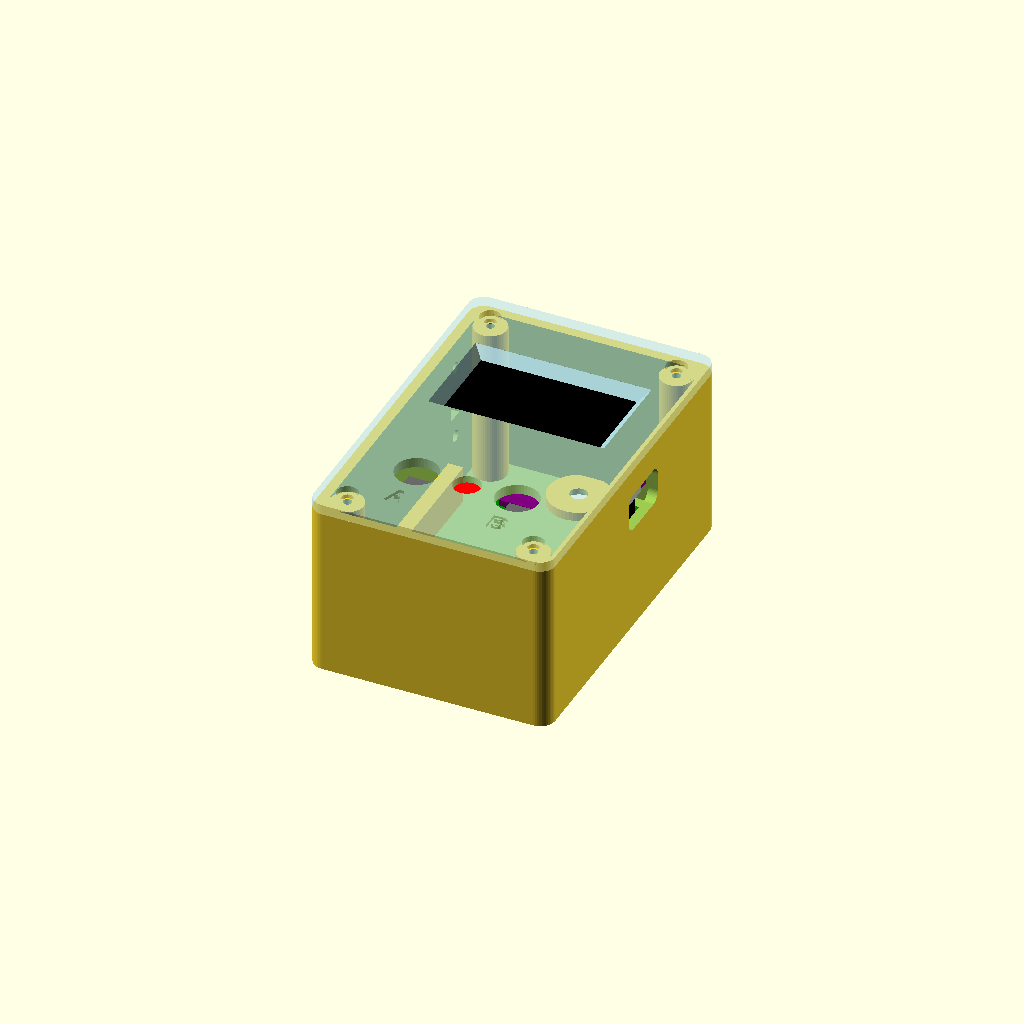
Cell 1 — every parameter at its default value.
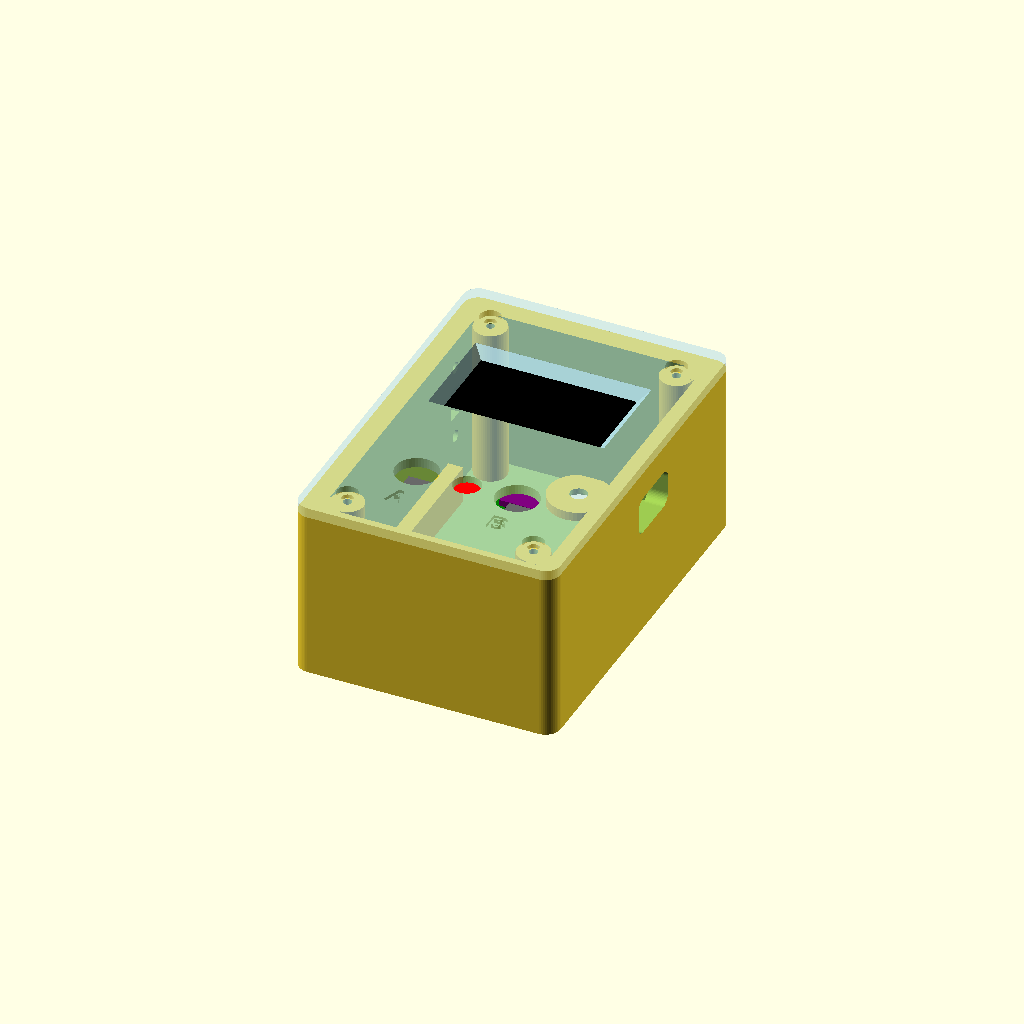
Cell 2: the same model with stena = 4.
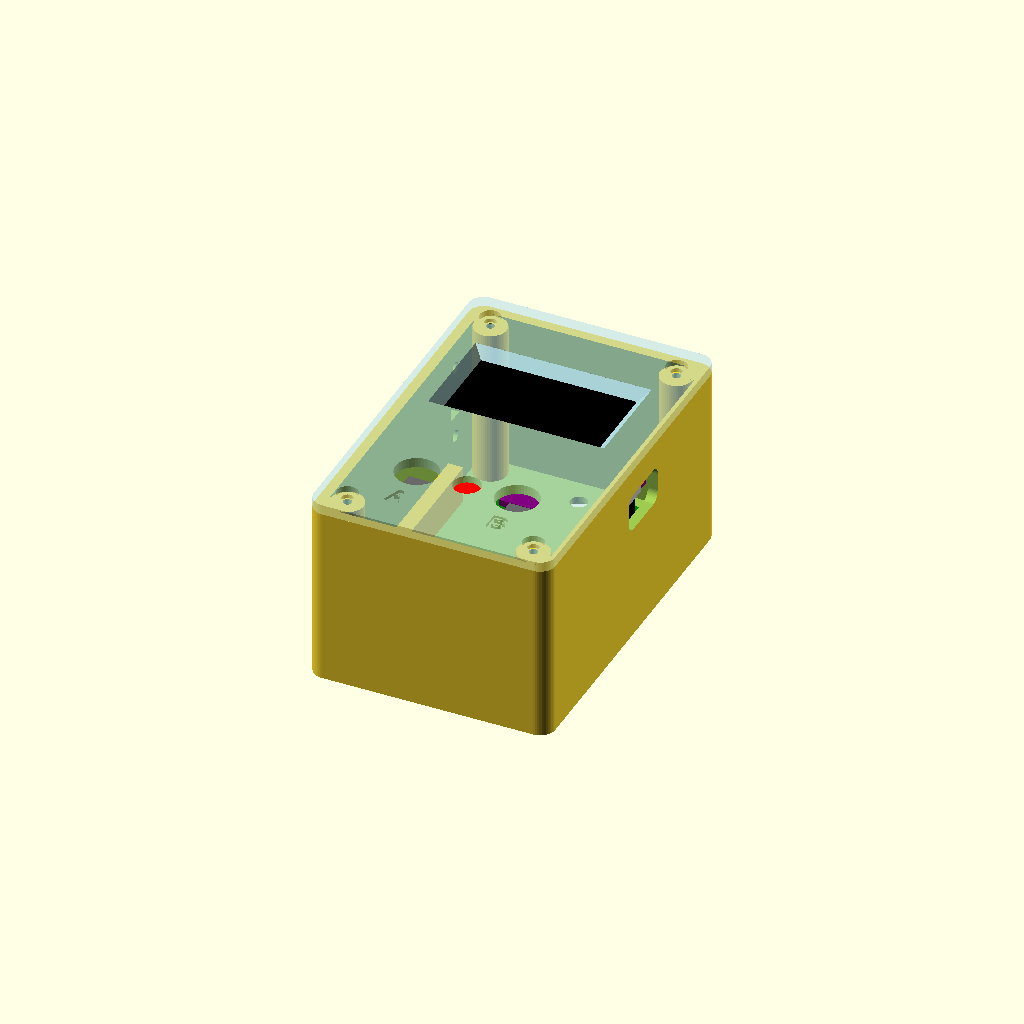
Cell 3: the same model with dno = 4.
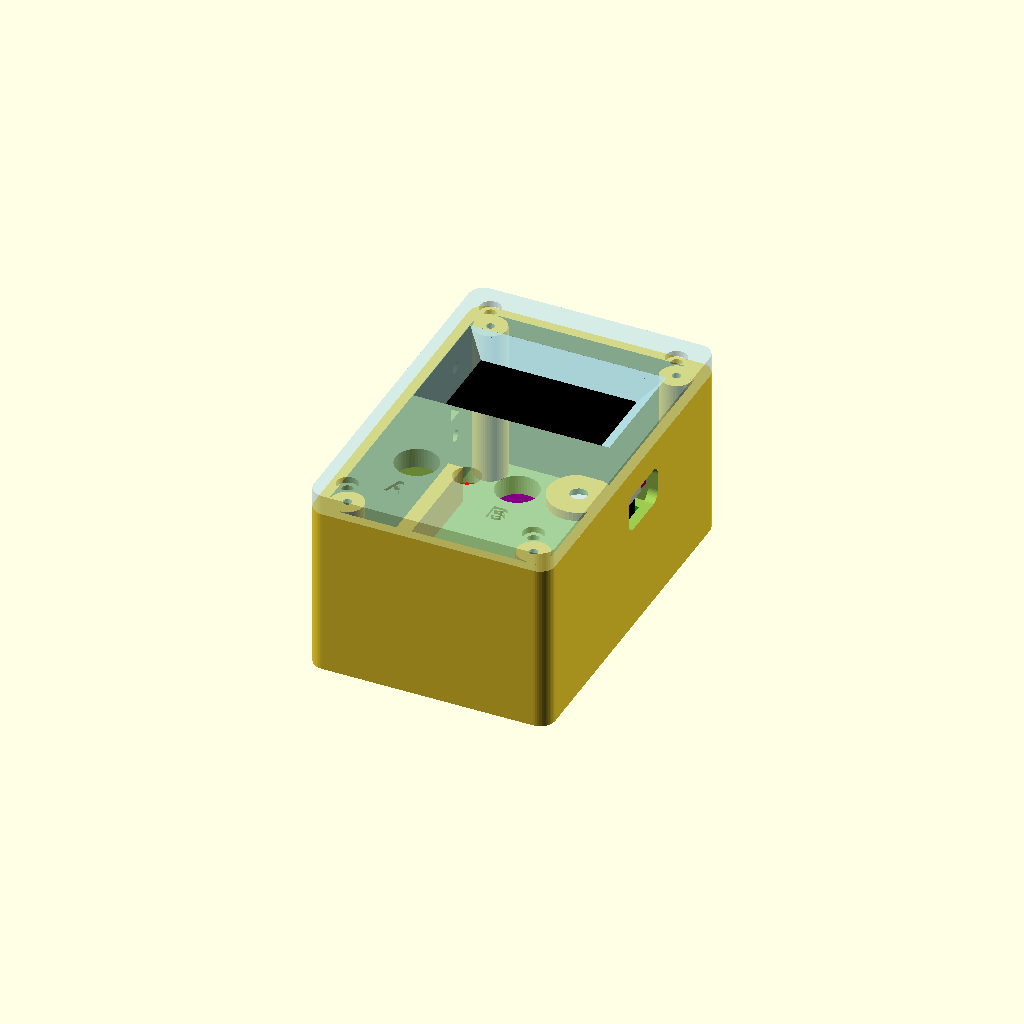
Cell 4: viko_t = 4 (everything else at default).
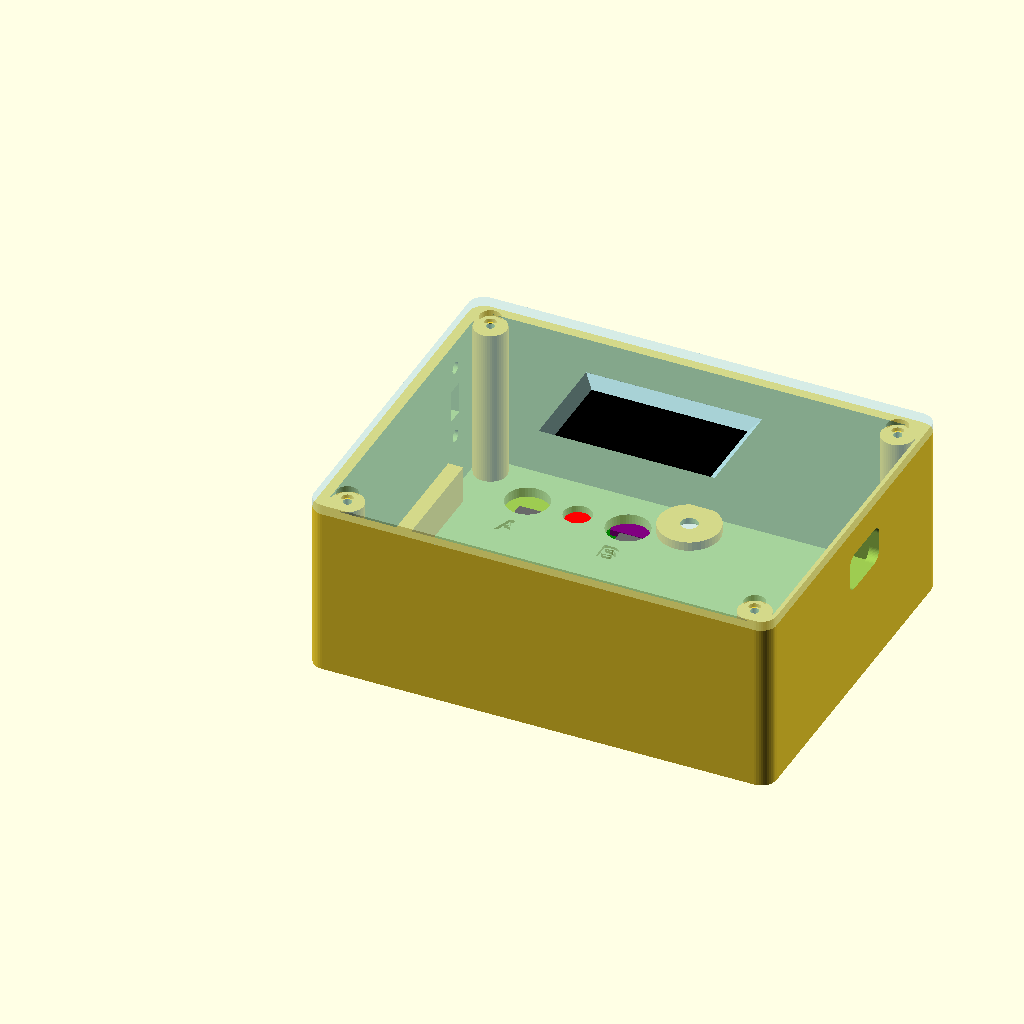
Cell 5 — vnitr_w set to 88, the other parameters unchanged.
One fixed orthographic camera (rotation 55°, 0°, 25°; colour scheme Cornfield) for every cell.
The OpenSCAD source (enclosure/kryt.scad):
// =====================================================================
//  Rest Pause Tracker - kryt pro 3D tisk (verze 1)
//  Dva dily: VANA (dno + steny) a VIKO (celni deska s displejem).
//  Viko se k vane prisroubuje 4 srouby M2 x 10 do sloupku v rozich.
//  Na zadni strane (dno vany) 2 magnety M3 pro prichyceni na stojan / ocel.
//
//  Jak pouzit: otevri v OpenSCAD, nahore nastav `cast`, stiskni F6 (render)
//  a pak F7 (export STL). Pro kazdy dil zvlast.
//
//  Souradnice (pohled zepredu na displej):
//    x = doprava, y = nahoru, z = smerem k tobe (od dna vany k viku).
//    Pocatek = vnitrni levy dolni roh vany na vnitrni strane dna.
// =====================================================================

cast = "sestava";   // "vana" | "viko" | "hmatnik" | "sestava" | "bez_vika" | "rez"

$fn = 48;

// ---------- Krabicka ----------
stena   = 2.0;      // tloustka bocnich sten
dno     = 2.0;      // tloustka dna vany
viko_t  = 2.0;      // tloustka vika
vnitr_w = 44;       // vnitrni sirka  (x)
vnitr_h = 68;       // vnitrni vyska  (y)
vnitr_d = 32;       // vnitrni hloubka (z) = od dna po vnitrni stranu vika
roh_r   = 3;        // zaobleni vnejsich rohu
vule    = 0.25;     // vule pro tisk (otvory o tolik vetsi)

// ---------- Sroubky vika (rohove sloupky) ----------
sloupek_d    = 6.5;
sloupek_od   = 3.5;   // stred sloupku od vnitrnich sten
m2_pilot     = 1.7;   // otvor pro zavrtani M2 do plastu
m2_volny     = 2.4;   // otvor, kterym M2 projde volne
m2_hlava_d   = 4.2;   // zahloubeni pro hlavu sroubu ve viku
m2_hlava_h   = 1.2;

// ---------- Displej (vykres LaskaKit OLED_1_3INCH, 30.01.2025) ----------
disp_w = 35.5;  disp_h = 33.5;  disp_pcb = 1.57;
disp_x = (vnitr_w - disp_w) / 2;     // poloha desky displeje ve vnitru
disp_y = 27;
disp_diry   = [[3, 2.5], [33.5, 2.5], [3, 31], [33.5, 31]];  // vuci levemu dolnimu rohu desky
sklo_pos    = [0.45, 5.26];  sklo_vel = [34.6, 23];
sklo_vyska  = 3.29 - disp_pcb;           // o kolik sklo vycniva pred desku (1.72)
pix_pos     = [3.0, 11.46];  pix_vel  = [29.5, 14.8];   // svitici plocha
okno_okraj  = 0.75;                      // okno o tolik vetsi nez pixely kazdym smerem
disp_sloupek_h = sklo_vyska + 0.1;       // sklo konci 0.1 mm pred vikem
disp_sloupek_d = 5;
disp_konektor  = 2.9;                    // konektor uSup za deskou

// ---------- Pasek s tlacitky (kus univerzalniho spoje 16 x 5 direk) ----------
pas_w = 40.6;  pas_h = 12.7;  pas_t = 1.6;
pas_x = (vnitr_w - pas_w) / 2;
pas_y = 8.5;
tl_vyska    = 5.0;    // tlacitko 6x6x5: od desky po vrsek hmatniku
hm_lem_t    = 1.5;    // lem hmatniku (zarazka za vikem)
hm_lem_d    = 10;
hm_d        = 8;      // prumer hmatniku, ktery projde vikem
hm_vycniva  = 1.5;    // o kolik hmatnik vycniva z vika
pas_od_vika = hm_lem_t + 0.3 + tl_vyska;   // mezera vnitrni strana vika -> predni strana pasku (6.8)
pas_sroub_x = [pas_x + 2, pas_x + pas_w - 2];  // otvory Ø2.2 vyvrtat 2 mm od koncu pasku
tl_y   = pas_y + pas_h / 2;
tl_A_x = vnitr_w / 2 - 10;
tl_B_x = vnitr_w / 2 + 10;
led_x  = vnitr_w / 2;
led_d  = 5.0;

// ---------- Hlavni deska (univerzalni spoj 16 x 12 direk) + XIAO ----------
deska_w = 41;  deska_h = 31;  deska_t = 1.6;
deska_x = (vnitr_w - deska_w) / 2;
deska_y = 23;
deska_od_vika = 23;                          // vnitrni strana vika -> predni strana desky
deska_z = vnitr_d - deska_od_vika - deska_t; // spodni strana desky (= vyska lyzin)
lyzina_w = 3;                                // lyziny podel leve a prave steny, deska na nich lezi

lista_h  = 11.0;  // od desky po spodek XIAO: dutinkova lista 8.5 + plast kolicku XIAO 2.5 (zmereno 2026-11-15)
xiao_w = 21;  xiao_h = 17.8;  xiao_t = 1.2;
usb_w = 9;   usb_t = 3.2;  usb_presah = 1.0;
xiao_x = deska_x + deska_w - xiao_w;          // USB-C na pravem okraji desky
xiao_y = deska_y + (deska_h - xiao_h) / 2;
xiao_z = deska_z + deska_t + lista_h;         // spodek plosky XIAO
usb_z  = xiao_z + xiao_t + usb_t / 2;          // stred konektoru USB-C
usb_otvor = [12.5, 7.5];                      // otvor v prave stene (y, z)

// ---------- Baterie 503035 ----------
bat = [30, 35, 5];
bat_x = (vnitr_w - bat[0]) / 2;
bat_y = deska_y + deska_h / 2 - bat[1] / 2;

// ---------- Posuvny vypinac (leva stena, paka se posouva ve smeru z) ----------
vyp_y      = 57;          // stred vypinace
vyp_z      = 19;
vyp_drazka = [6.2, 3.2];  // otvor pro paku (z, y)
vyp_rozt   = 15;          // roztec der Ø2.2 v prirube
vyp_priruba = [19.6, 5.5];
vyp_telo    = [11.5, 5.5, 5.0];

// ---------- Magnety na zadni strane (dno vany) ----------
// Magnet v pouzdre Ø10 x 3 mm se zavitem M3 dlouhym 4 mm, matice M3 (DIN 934: 5.5 mm na plosky, 2.4 mm vysoka).
// Magnet sedi v zahloubeni zvenku, zavit projde dnem, matice se utahne zevnitr.
mag_d       = 10;
mag_t       = 3;
mag_vycniva = 0.2;    // o kolik magnet vycniva ze dna (aby se dotykal oceli)
mag_mustek  = 1.0;    // plast mezi magnetem a matici
mag_zavit_d = 3.4;
mag_vystupek_d = 12;  // zesileni dna kolem matice (zevnitr)
mag_pozice  = [[vnitr_w / 2, 10], [vnitr_w / 2, 62.5]];   // pod paskem tlacitek a nad baterii
mag_zahl    = mag_t - mag_vycniva;                         // hloubka zahloubeni od vnejsiho povrchu
mag_vystupek_h = mag_zahl + mag_mustek - dno;              // o kolik zesileni vystupuje nad vnitrni dno

// =====================================================================
//  Pomocne tvary
// =====================================================================
module zaobleny_kvadr(w, h, t, r) {
    hull()
        for (x = [r, w - r], y = [r, h - r])
            translate([x, y, 0]) cylinder(r = r, h = t);
}

sloupky_xy = [[sloupek_od, sloupek_od],
              [vnitr_w - sloupek_od, sloupek_od],
              [sloupek_od, vnitr_h - sloupek_od],
              [vnitr_w - sloupek_od, vnitr_h - sloupek_od]];

// =====================================================================
//  VANA
// =====================================================================
module vana() {
    difference() {
        union() {
            // plast
            difference() {
                translate([-stena, -stena, -dno])
                    zaobleny_kvadr(vnitr_w + 2 * stena, vnitr_h + 2 * stena, dno + vnitr_d, roh_r);
                translate([0, 0, 0])
                    cube([vnitr_w, vnitr_h, vnitr_d + 1]);
            }
            // rohove sloupky (spojene se stenami)
            for (p = sloupky_xy) {
                translate([p[0], p[1], 0]) cylinder(d = sloupek_d, h = vnitr_d);
                // vypln mezi sloupkem a rohem
                translate([p[0] < vnitr_w / 2 ? 0 : p[0], p[1] < vnitr_h / 2 ? 0 : p[1], 0])
                    cube([sloupek_od, sloupek_od, vnitr_d]);
            }
            // lyziny pro hlavni desku
            for (x = [0, vnitr_w - lyzina_w])
                translate([x, deska_y, 0]) cube([lyzina_w, deska_h, deska_z]);
            // zesileni dna pod maticemi magnetu
            for (p = mag_pozice)
                translate([p[0], p[1], 0]) cylinder(d = mag_vystupek_d, h = mag_vystupek_h);
        }
        // magnety: zahloubeni zvenku + dira pro zavit
        for (p = mag_pozice) {
            translate([p[0], p[1], -dno - 0.01]) cylinder(d = mag_d + 2 * vule, h = mag_zahl + 0.01);
            translate([p[0], p[1], -dno - 1]) cylinder(d = mag_zavit_d, h = dno + mag_vystupek_h + 2);
        }
        // otvory pro srouby vika
        for (p = sloupky_xy)
            translate([p[0], p[1], vnitr_d - 12]) cylinder(d = m2_pilot, h = 13);

        // USB-C v prave stene
        translate([vnitr_w - 1, xiao_y + xiao_h / 2, usb_z])
            rotate([0, 90, 0])
                hull() {
                    r = 2;
                    for (dy = [-usb_otvor[0] / 2 + r, usb_otvor[0] / 2 - r],
                         dz = [-usb_otvor[1] / 2 + r, usb_otvor[1] / 2 - r])
                        translate([dz, dy, 0]) cylinder(r = r, h = stena + 2);
                }

        // vypinac v leve stene: drazka pro paku + 2 diry pro M2
        translate([-stena - 1, vyp_y - (vyp_drazka[1] + vule) / 2, vyp_z - (vyp_drazka[0] + vule) / 2])
            cube([stena + 2, vyp_drazka[1] + vule, vyp_drazka[0] + vule]);
        for (dz = [-vyp_rozt / 2, vyp_rozt / 2])
            translate([-stena - 1, vyp_y, vyp_z + dz])
                rotate([0, 90, 0]) cylinder(d = m2_volny, h = stena + 2);
    }
}

// =====================================================================
//  VIKO (modelovano na svem miste v sestave, z od vnitrni strany vika)
// =====================================================================
module viko() {
    difference() {
        union() {
            translate([-stena, -stena, vnitr_d])
                zaobleny_kvadr(vnitr_w + 2 * stena, vnitr_h + 2 * stena, viko_t, roh_r);
            // sloupky pro displej
            for (d = disp_diry)
                translate([disp_x + d[0], disp_y + d[1], vnitr_d - disp_sloupek_h])
                    cylinder(d = disp_sloupek_d, h = disp_sloupek_h);
            // sloupky pro pasek s tlacitky
            for (x = pas_sroub_x)
                translate([x, tl_y, vnitr_d - pas_od_vika])
                    cylinder(d = 5, h = pas_od_vika);
        }
        // okno displeje (se zkosenim smerem ven, at je dobre videt ze strany)
        translate([disp_x + pix_pos[0] - okno_okraj, disp_y + pix_pos[1] - okno_okraj, vnitr_d - 0.01])
            hull() {
                cube([pix_vel[0] + 2 * okno_okraj, pix_vel[1] + 2 * okno_okraj, 0.01]);
                translate([-viko_t, -viko_t, viko_t])
                    cube([pix_vel[0] + 2 * okno_okraj + 2 * viko_t,
                          pix_vel[1] + 2 * okno_okraj + 2 * viko_t, 0.02]);
            }
        // pilotni diry do sloupku displeje (neprochazi celnim povrchem)
        for (d = disp_diry)
            translate([disp_x + d[0], disp_y + d[1], vnitr_d - disp_sloupek_h - 0.01])
                cylinder(d = m2_pilot, h = disp_sloupek_h + viko_t - 0.8);
        // pilotni diry do sloupku pasku
        for (x = pas_sroub_x)
            translate([x, tl_y, vnitr_d - pas_od_vika - 0.01])
                cylinder(d = m2_pilot, h = pas_od_vika + viko_t - 0.8);
        // diry pro hmatniky A a B
        for (x = [tl_A_x, tl_B_x])
            translate([x, tl_y, vnitr_d - 1]) cylinder(d = hm_d + 2 * vule, h = viko_t + 2);
        // dira pro LED
        translate([led_x, tl_y, vnitr_d - 1]) cylinder(d = led_d + 2 * vule, h = viko_t + 2);
        // srouby vika: dira + zahloubeni pro hlavu
        for (p = sloupky_xy) {
            translate([p[0], p[1], vnitr_d - 1]) cylinder(d = m2_volny, h = viko_t + 2);
            translate([p[0], p[1], vnitr_d + viko_t - m2_hlava_h]) cylinder(d = m2_hlava_d, h = m2_hlava_h + 1);
        }
        // popisky A / B (vyryte 0.6 mm)
        for (t = [[tl_A_x, "A"], [tl_B_x, "B"]])
            translate([t[0], tl_y - hm_lem_d / 2 - 3.5, vnitr_d + viko_t - 0.6])
                linear_extrude(1)
                    text(t[1], size = 4, halign = "center", valign = "center",
                         font = "Liberation Sans:style=Bold");
    }
}

// =====================================================================
//  HMATNIK (tisknout 2x, lemem dolu)
// =====================================================================
module hmatnik() {
    cylinder(d = hm_lem_d, h = hm_lem_t);
    cylinder(d = hm_d, h = hm_lem_t + viko_t + hm_vycniva);
}

// =====================================================================
//  Soucastky jen pro kontrolu v sestave (netisknou se)
// =====================================================================
module soucastky() {
    // displej: deska + sklo + konektor vzadu
    color("darkblue")
        translate([disp_x, disp_y, vnitr_d - disp_sloupek_h - disp_pcb]) cube([disp_w, disp_h, disp_pcb]);
    color("black")
        translate([disp_x + sklo_pos[0], disp_y + sklo_pos[1], vnitr_d - disp_sloupek_h])
            cube([sklo_vel[0], sklo_vel[1], sklo_vyska]);
    color("gray")
        translate([disp_x + 10, disp_y + 12, vnitr_d - disp_sloupek_h - disp_pcb - disp_konektor])
            cube([6, 4, disp_konektor]);
    // pasek s tlacitky + LED
    color("green")
        translate([pas_x, pas_y, vnitr_d - pas_od_vika - pas_t]) cube([pas_w, pas_h, pas_t]);
    for (x = [tl_A_x, tl_B_x])
        color("dimgray") translate([x - 3, tl_y - 3, vnitr_d - pas_od_vika]) cube([6, 6, tl_vyska]);
    color("red") translate([led_x, tl_y, vnitr_d - pas_od_vika]) cylinder(d = led_d, h = 8.6 - 1);
    // hlavni deska + lista + XIAO + USB-C
    color("green") translate([deska_x, deska_y, deska_z]) cube([deska_w, deska_h, deska_t]);
    for (dy = [0.5, xiao_h - 3])
        color("black") translate([xiao_x + 1, xiao_y + dy, deska_z + deska_t]) cube([18, 2.5, lista_h]);
    color("purple") translate([xiao_x, xiao_y, xiao_z]) cube([xiao_w, xiao_h, xiao_t]);
    color("silver")
        translate([xiao_x + xiao_w - 7.3 + usb_presah, xiao_y + (xiao_h - usb_w) / 2, xiao_z + xiao_t])
            cube([7.3, usb_w, usb_t]);
    // baterie
    color("orange") translate([bat_x, bat_y, 0]) cube(bat);
    // magnety + matice
    for (p = mag_pozice) {
        color("silver") translate([p[0], p[1], -dno - mag_vycniva]) cylinder(d = mag_d, h = mag_t);
        color("silver") translate([p[0], p[1], -dno - mag_vycniva + mag_t]) cylinder(d = 3, h = 4);
        color("gray") translate([p[0], p[1], mag_vystupek_h]) cylinder(d = 6.35, h = 2.4, $fn = 6);
    }
    // vypinac (priruba na vnitrni strane leve steny, telo smerem dovnitr)
    color("white")
        translate([0, vyp_y - vyp_priruba[1] / 2, vyp_z - vyp_priruba[0] / 2])
            cube([0.6, vyp_priruba[1], vyp_priruba[0]]);
    color("white")
        translate([0.6, vyp_y - vyp_telo[1] / 2, vyp_z - vyp_telo[0] / 2])
            cube([vyp_telo[2], vyp_telo[1], vyp_telo[0]]);
}

// =====================================================================
if (cast == "vana") {
    vana();
} else if (cast == "viko") {
    // otocit celnim povrchem na podlozku tiskarny
    translate([0, vnitr_h, vnitr_d + viko_t]) rotate([180, 0, 0]) viko();
} else if (cast == "hmatnik") {
    hmatnik();
    translate([hm_lem_d + 3, 0, 0]) hmatnik();
} else if (cast == "nic") {
    // nic nevykreslit (pro include z jinych souboru)
} else if (cast == "bez_vika") {
    // pohled dovnitr vany se soucastkami
    vana();
    soucastky();
} else if (cast == "rez") {
    // rez sestavou v polovine sirky (kontrola hloubek)
    intersection() {
        union() { vana(); viko(); soucastky(); }
        translate([-10, -10, -10]) cube([vnitr_w / 2 + 10, vnitr_h + 20, vnitr_d + 20]);
    }
} else {
    vana();
    color("lightblue", 0.5) viko();
    soucastky();
}
Customizer parameters (derived from the source; name, type, default, range or options):
cast: string, default "sestava"
stena: number, default 2
dno: number, default 2
viko_t: number, default 2
vnitr_w: number, default 44
vnitr_h: number, default 68
vnitr_d: number, default 32
roh_r: number, default 3
vule: number, default 0.25
sloupek_d: number, default 6.5
sloupek_od: number, default 3.5
m2_pilot: number, default 1.7
m2_volny: number, default 2.4
m2_hlava_d: number, default 4.2
m2_hlava_h: number, default 1.2
disp_y: number, default 27
okno_okraj: number, default 0.75
disp_sloupek_d: number, default 5
disp_konektor: number, default 2.9
pas_y: number, default 8.5
tl_vyska: number, default 5
hm_lem_t: number, default 1.5
hm_lem_d: number, default 10
hm_d: number, default 8
hm_vycniva: number, default 1.5
led_d: number, default 5
deska_y: number, default 23
deska_od_vika: number, default 23
lyzina_w: number, default 3
lista_h: number, default 11
usb_otvor: vector, default [12.5, 7.5]
bat: vector, default [30, 35, 5]
vyp_y: number, default 57
vyp_z: number, default 19
vyp_drazka: vector, default [6.2, 3.2]
vyp_rozt: number, default 15
vyp_priruba: vector, default [19.6, 5.5]
vyp_telo: vector, default [11.5, 5.5, 5]
mag_d: number, default 10
mag_t: number, default 3
mag_vycniva: number, default 0.2
mag_mustek: number, default 1
mag_zavit_d: number, default 3.4
mag_vystupek_d: number, default 12
